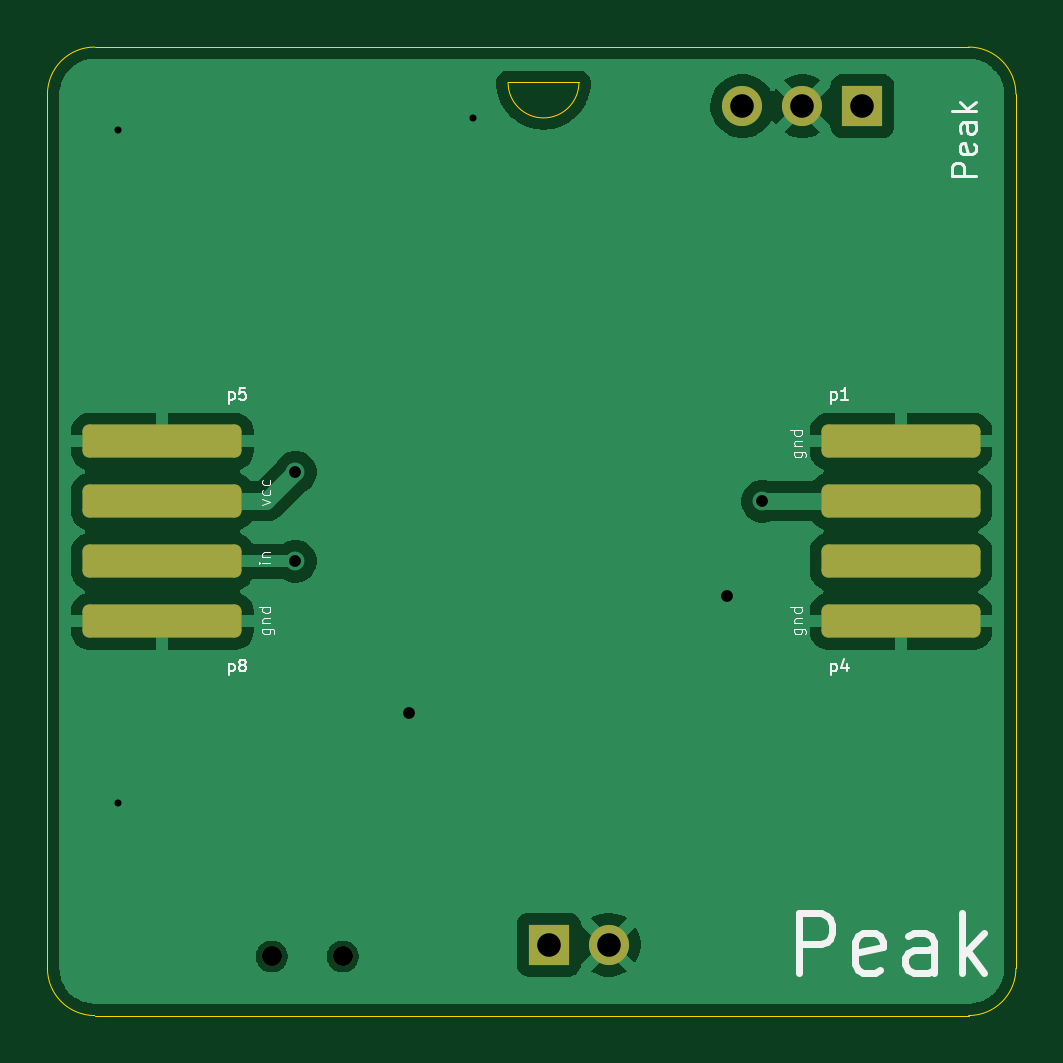
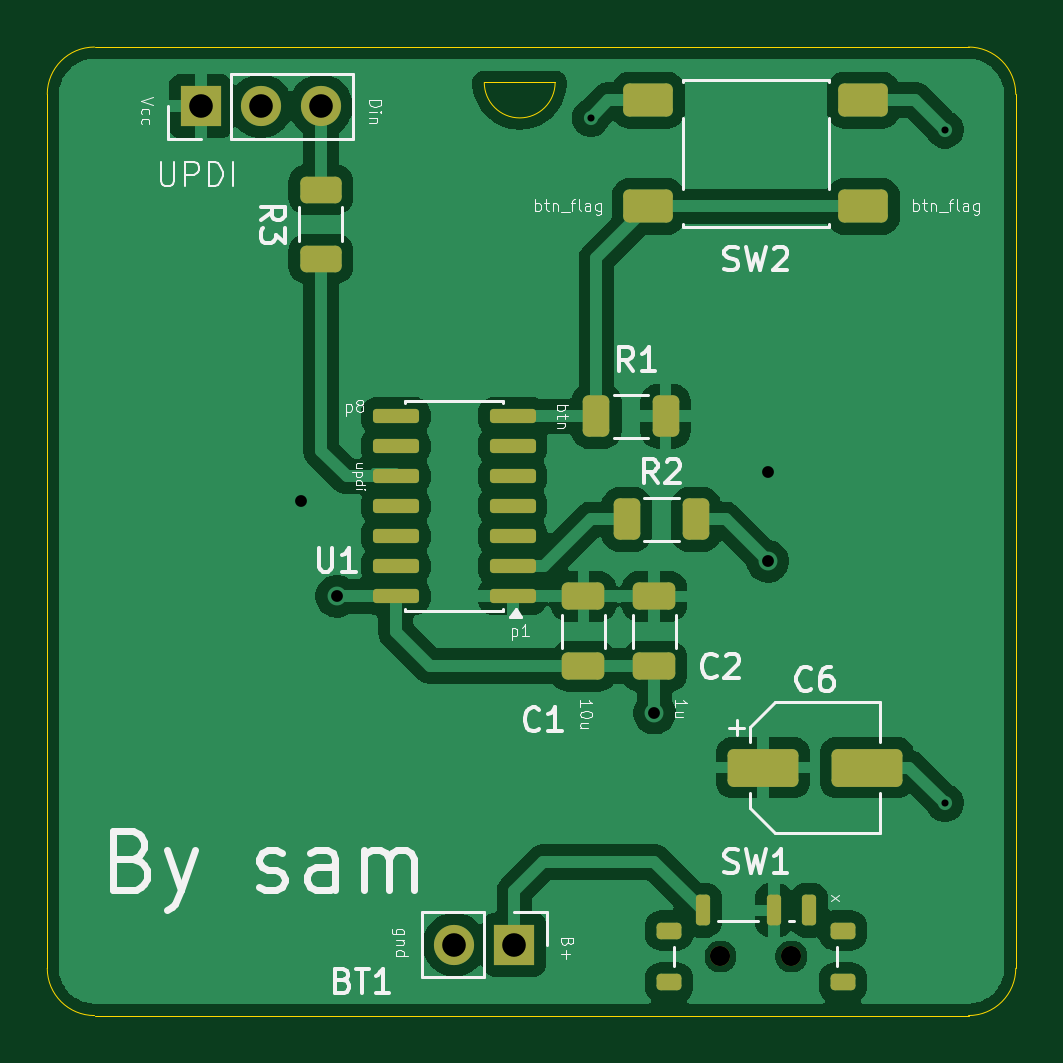
Circuit board: 11 layer files. Board 41.0 x 41.0 mm.
- bottom_copper: rid-B_Cu.gbl (73850 bytes)
- bottom_mask: rid-B_Mask.gbs (3271 bytes)
- paste: rid-B_Paste.gbp (2951 bytes)
- bottom_silk: rid-B_Silkscreen.gbo (40248 bytes)
- outline: rid-Edge_Cuts.gm1 (1096 bytes)
- top_copper: rid-F_Cu.gtl (31610 bytes)
- top_mask: rid-F_Mask.gts (1652 bytes)
- paste: rid-F_Paste.gtp (1314 bytes)
- top_silk: rid-F_Silkscreen.gto (16760 bytes)
- drill: rid-NPTH.drl (359 bytes)
- drill: rid-PTH.drl (611 bytes)

=== bottom_copper: rid-B_Cu.gbl (73850 bytes, source omitted) ===
=== bottom_mask: rid-B_Mask.gbs (3271 bytes, source withheld) ===
=== paste: rid-B_Paste.gbp (2951 bytes, source withheld) ===
=== bottom_silk: rid-B_Silkscreen.gbo (40248 bytes, source omitted) ===
=== outline: rid-Edge_Cuts.gm1 ===
%TF.GenerationSoftware,KiCad,Pcbnew,9.0.5*%
%TF.CreationDate,2026-05-03T01:15:44+05:30*%
%TF.ProjectId,rid,7269642e-6b69-4636-9164-5f7063625858,rev?*%
%TF.SameCoordinates,Original*%
%TF.FileFunction,Profile,NP*%
%FSLAX46Y46*%
G04 Gerber Fmt 4.6, Leading zero omitted, Abs format (unit mm)*
G04 Created by KiCad (PCBNEW 9.0.5) date 2026-05-03 01:15:44*
%MOMM*%
%LPD*%
G01*
G04 APERTURE LIST*
%TA.AperFunction,Profile*%
%ADD10C,0.050000*%
%TD*%
G04 APERTURE END LIST*
D10*
X133000000Y-77500000D02*
G75*
G02*
X131000000Y-79500000I-2000000J0D01*
G01*
X131000000Y-38500000D02*
G75*
G02*
X133000000Y-40500000I0J-2000000D01*
G01*
X92000000Y-77500000D02*
X92000000Y-40500000D01*
X94000000Y-79500000D02*
G75*
G02*
X92000000Y-77500000I0J2000000D01*
G01*
X133000000Y-40500000D02*
X133000000Y-77500000D01*
X114500000Y-40000000D02*
G75*
G02*
X111500000Y-40000000I-1500000J0D01*
G01*
X94000000Y-38500000D02*
X131000000Y-38500000D01*
X131000000Y-79500000D02*
X94000000Y-79500000D01*
X111500000Y-40000000D02*
X114500000Y-40000000D01*
X92000000Y-40500000D02*
G75*
G02*
X94000000Y-38500000I2000000J0D01*
G01*
M02*

=== top_copper: rid-F_Cu.gtl (31610 bytes, source omitted) ===
=== top_mask: rid-F_Mask.gts (1652 bytes, source withheld) ===
=== paste: rid-F_Paste.gtp (1314 bytes, source withheld) ===
=== top_silk: rid-F_Silkscreen.gto (16760 bytes, source omitted) ===
=== drill: rid-NPTH.drl ===
M48
; DRILL file {KiCad 9.0.5} date 2026-05-03T01:16:14+0530
; FORMAT={-:-/ absolute / metric / decimal}
; #@! TF.CreationDate,2026-05-03T01:16:14+05:30
; #@! TF.GenerationSoftware,Kicad,Pcbnew,9.0.5
; #@! TF.FileFunction,NonPlated,1,2,NPTH
FMAT,2
METRIC
; #@! TA.AperFunction,NonPlated,NPTH,ComponentDrill
T1C0.850
%
G90
G05
T1
X101.5Y-77.0
X104.5Y-77.0
M30

=== drill: rid-PTH.drl ===
M48
; DRILL file {KiCad 9.0.5} date 2026-05-03T01:16:14+0530
; FORMAT={-:-/ absolute / metric / decimal}
; #@! TF.CreationDate,2026-05-03T01:16:14+05:30
; #@! TF.GenerationSoftware,Kicad,Pcbnew,9.0.5
; #@! TF.FileFunction,Plated,1,2,PTH
FMAT,2
METRIC
; #@! TA.AperFunction,Plated,PTH,ViaDrill
T1C0.300
; #@! TA.AperFunction,Plated,PTH,ViaDrill
T2C0.500
; #@! TA.AperFunction,Plated,PTH,ComponentDrill
T3C1.000
%
G90
G05
T1
X95.0Y-42.0
X95.0Y-70.5
X110.0Y-41.5
T2
X102.5Y-56.5
X102.5Y-60.27
X107.3Y-66.7
X120.75Y-61.75
X122.27Y-57.73
T3
X113.225Y-76.5
X115.765Y-76.5
X121.42Y-41.0
X123.96Y-41.0
X126.5Y-41.0
M30
